Run: headless pygame with SDL's dummy video driver; simulated clock (each Clock.tick advances the game by its frame time, no real sleeping); random seed 0; keys injected as events and as key.get_pressed() state; no mouse input.
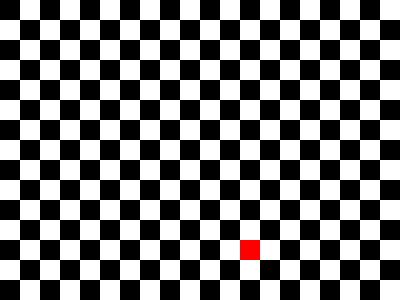
Frame 1 of 4 · flips 1–60 · no input
Frame 2 of 4 · flips 61–180 · tapped SPACE, RETURN · held RIGHT (→), D · screen unchanged from frame 1, image omitted
Frame 3 of 4 · flips 181–300 · held DOWN (↓), S · screen unchanged from frame 2, image omitted
Frame 4 of 4 · flips 301–420 · held LEFT (←), A, UP (↑), W · screen unchanged from frame 3, image omitted

The pygame program that drew these frames:

import pygame
from time import sleep
import random as rd

WHITE = (255, 255, 255) #Couleur Blanche RGB
BLACK = (0, 0, 0) #Couleur Noir RGB
GREEN = (0, 255, 0) #Couleut Verte RGB
RED = (255, 0, 0) #Couleut Rouge RGB
LEN=300
HEIGHT=400
clockf=3 #Vitesse du jeux/vitesse de l'horloge
TILE=20

snake=[(5,10),(6,10),(7,10)] #Liste modélisant le serpent 

HAUT = (0,-1)
BAS = (0,1)
DROIT = (1,0)
GAUCHE = (-1,0)

snake_dir = DROIT
snakehead = snake[-1]

def spwan_new_fruit(): #fonction créant les coordonnée d'un fruit sur le plateau placée aléatoirement 
    global fruit
    fruit = [rd.randint(0,19),rd.randint(0,14)]
    return 

spwan_new_fruit()

pygame.init()
screen = pygame.display.set_mode((HEIGHT,LEN))
clock = pygame.time.Clock()
  
while True:

    clock.tick(clockf)

    for event in pygame.event.get():
        if event.type == pygame.KEYDOWN:
            if event.key == pygame.K_q:
                quit(0)
            if event.key == pygame.K_w:
                snake_dir = HAUT
            if event.key == pygame.K_a:
                snake_dir = GAUCHE
            if event.key == pygame.K_d:
                snake_dir = DROIT
            if event.key == pygame.K_s:
                snake_dir = BAS
        if event.type == pygame.WINDOWCLOSE :
            quit(0)
        pass

    screen.fill(WHITE)
    
    for top in range(0,LEN,TILE):
        for left in range (0,HEIGHT,TILE):
            if (top + left )//20%2==0 :
                rect = pygame.Rect(left, top, TILE, TILE)  #Creation du pavage 
                pygame.draw.rect(screen, BLACK, rect)  

    fruitpxl = pygame.Rect(fruit[0]*TILE, fruit[1]*TILE, TILE, TILE) 
    pygame.draw.rect(screen, RED, fruitpxl)

    snakehead=snake[-1]
    newsnakehead = [snakehead[0]+snake_dir[0],snakehead[1]+snake_dir[1]]

    if newsnakehead == fruit:
        snake = snake + [newsnakehead]
        spwan_new_fruit()
    else :
        snake = snake[1:] + [newsnakehead]
    for i in range(len(snake)):
        snakdrw = pygame.Rect(snake[i][0]*TILE, snake[i][1]*TILE, TILE, TILE)
        pygame.draw.rect(screen, GREEN, snakdrw)


    pygame.display.update()
